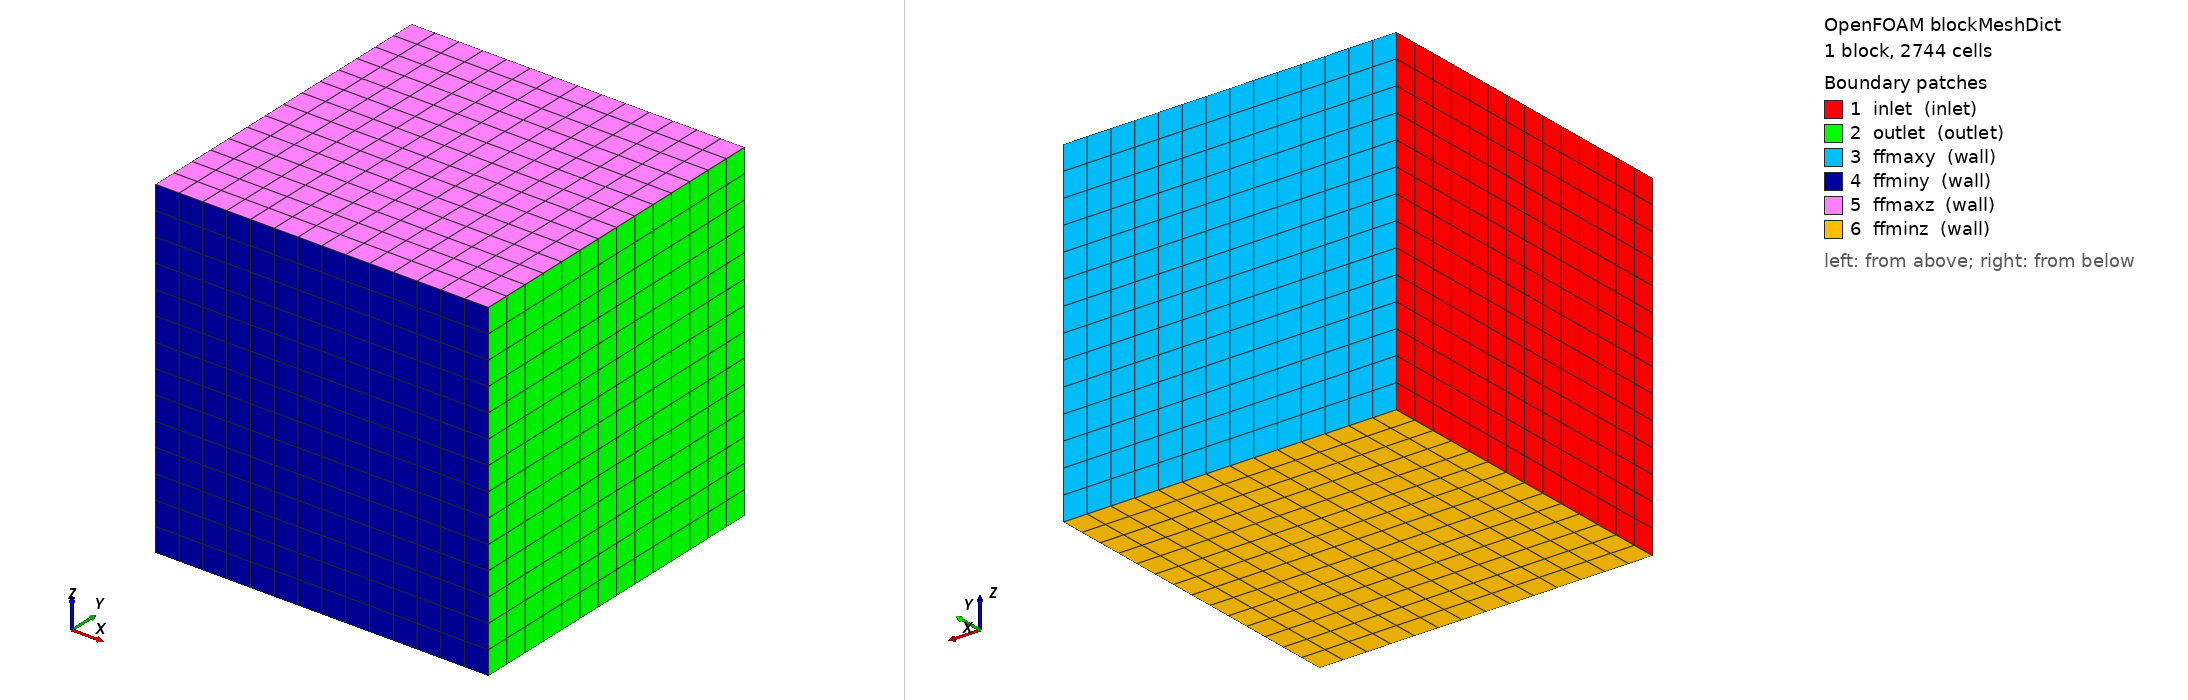

OpenFOAM case: the mesh blockMesh builds from blockMeshDict, 1 block(s), 2744 cells. Boundary patches (legend numbers): 1 inlet (inlet), 2 outlet (outlet), 3 ffmaxy (wall), 4 ffminy (wall), 5 ffmaxz (wall), 6 ffminz (wall). Left view from above one corner, right view from below the opposite corner. Boundary conditions: 0 field file(s) under 0/; 0 of 6 drawn patches have an entry in a shipped field file.

=== constant/polyMesh/blockMeshDict ===
/*--------------------------------*- C++ -*----------------------------------*\
|       o        |                                                            |
|    o     o     |  HELYX (R) : Open-source CFD for Enterprise                |
|   o   O   o    |  Version : 4.4.0                                           |
|    o     o     |  ENGYS Ltd. <http://engys.com/>                            |
|       o        |                                                            |
\*---------------------------------------------------------------------------*/
FoamFile
{
    version     2.0;
    format      ascii;
    class       dictionary;
    object      blockMeshDict;
}
// * * * * * * * * * * * * * * * * * * * * * * * * * * * * * * * * * * * * * //

convertToMeters 1;

vertices        
(
    (-1.0 -1.0 -1.0)
    (1.0 -1.0 -1.0)
    (1.0 1.0 -1.0)
    (-1.0 1.0 -1.0)

    (-1.0 -1.0 1.0)
    (1.0 -1.0 1.0)
    (1.0 1.0 1.0)
    (-1.0 1.0 1.0)
);

blocks          
(
    hex (0 1 2 3 4 5 6 7) (14 14 14) simpleGrading (1 1 1)
);

edges           
(
);

patches
(
    inlet inlet
    (
        (0 4 7 3)
    )
    
    outlet outlet
    (
        (1 2 6 5)
    )
    
    wall ffmaxy
    (
        (3 7 6 2)
    )
    
    wall ffminy
    (
        (0 1 5 4)
    )
    
    wall ffmaxz
    (
        (4 5 6 7)
    )
    
    wall ffminz
    (
        (0 3 2 1)
    )
);

mergePatchPairs
(
);

// ************************************************************************* //


=== system/controlDict ===
FoamFile
{
    version         2.0;
    format          ascii;

    root            "";
    case            "";
    instance        "system";
    local           "";

    class           dictionary;
    object          controlDict;
}

// * * * * * * * * * * * * * * * * * * * * * * * * * * * * * * * * * * * * * //

startFrom       startTime;

startTime       0;

stopAt          endTime;

endTime         1000;

deltaT          1;

writeControl    timeStep;

writeInterval   1000;

purgeWrite      0;

writeFormat     ascii;

writePrecision  10;

writeCompression uncompressed;

timeFormat      general;

timePrecision   6;

graphFormat     raw;

runTimeModifiable yes;

// ************************************************************************* //
